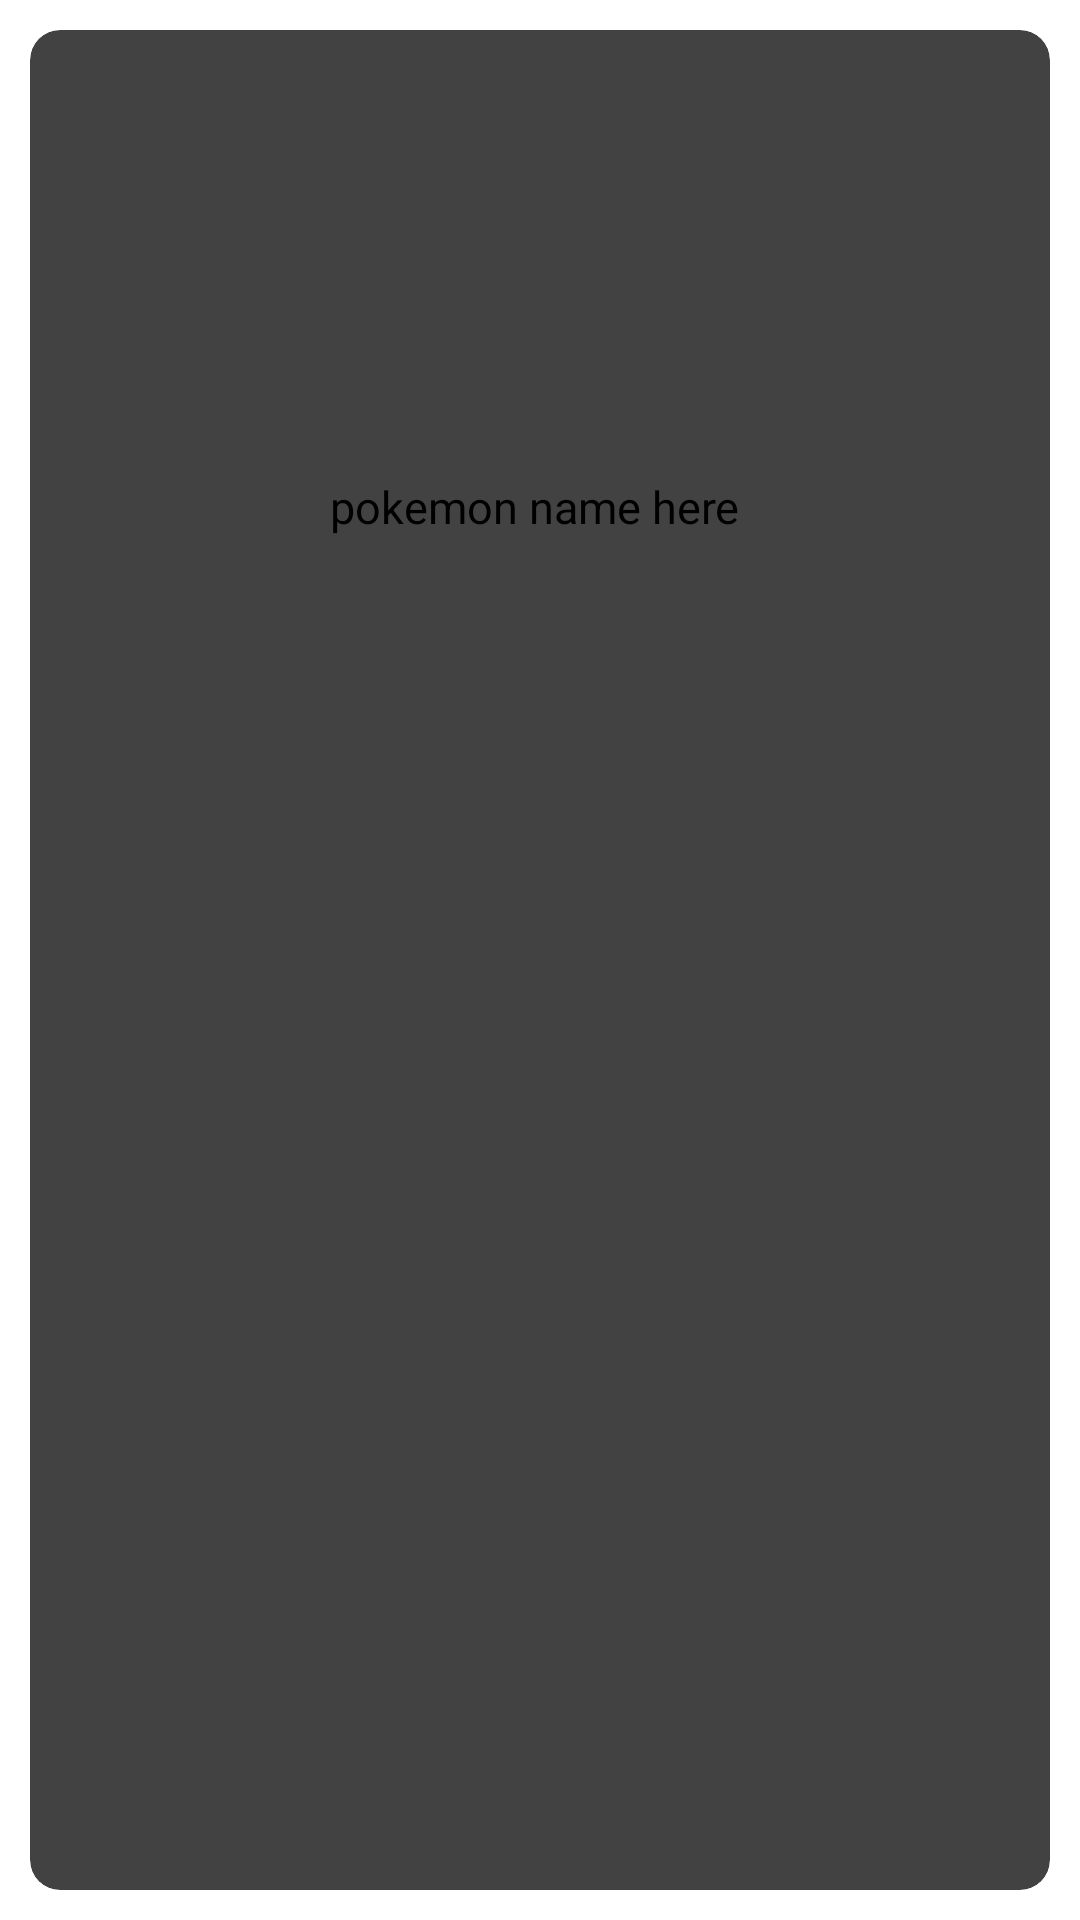

The Android layout XML behind this screen, and the referenced resources:
<!-- AndroidManifest.xml: application theme Theme.Pokedex -->
<!-- res/layout/recyclerview_item.xml -->
<?xml version="1.0" encoding="utf-8"?>
<LinearLayout xmlns:android="http://schemas.android.com/apk/res/android"
    xmlns:app="http://schemas.android.com/apk/res-auto"
    android:layout_width="match_parent"
    android:layout_height="wrap_content"
    android:orientation="vertical">

    <androidx.cardview.widget.CardView
        android:layout_width="match_parent"
        android:layout_height="match_parent"
        android:layout_margin="10dp"
        app:cardCornerRadius="10dp"
        app:cardElevation="10dp">

        <LinearLayout
            android:id="@+id/container"
            android:layout_width="match_parent"
            android:layout_height="match_parent"
            android:orientation="vertical">

            <ImageView
                android:id="@+id/listImage"
                android:layout_width="match_parent"
                android:layout_height="130dp"
                android:layout_marginTop="10dp"
                android:src="@drawable/ic_launcher_foreground" />

            <TextView
                android:id="@+id/pokemonListFragmentNameText"
                android:layout_width="match_parent"
                android:layout_height="wrap_content"
                android:gravity="center"
                android:lines="2"
                android:text="pokemon name here "
                android:textColor="@color/black"
                android:textSize="15sp" />
        </LinearLayout>

    </androidx.cardview.widget.CardView>

</LinearLayout>
<!-- resources referenced by this layout -->
<resources>

  <!-- not gathered from this repository: default colours our renderer supplied (Android Studio template values) -->
  <color name="black">#FF000000</color>
</resources>
